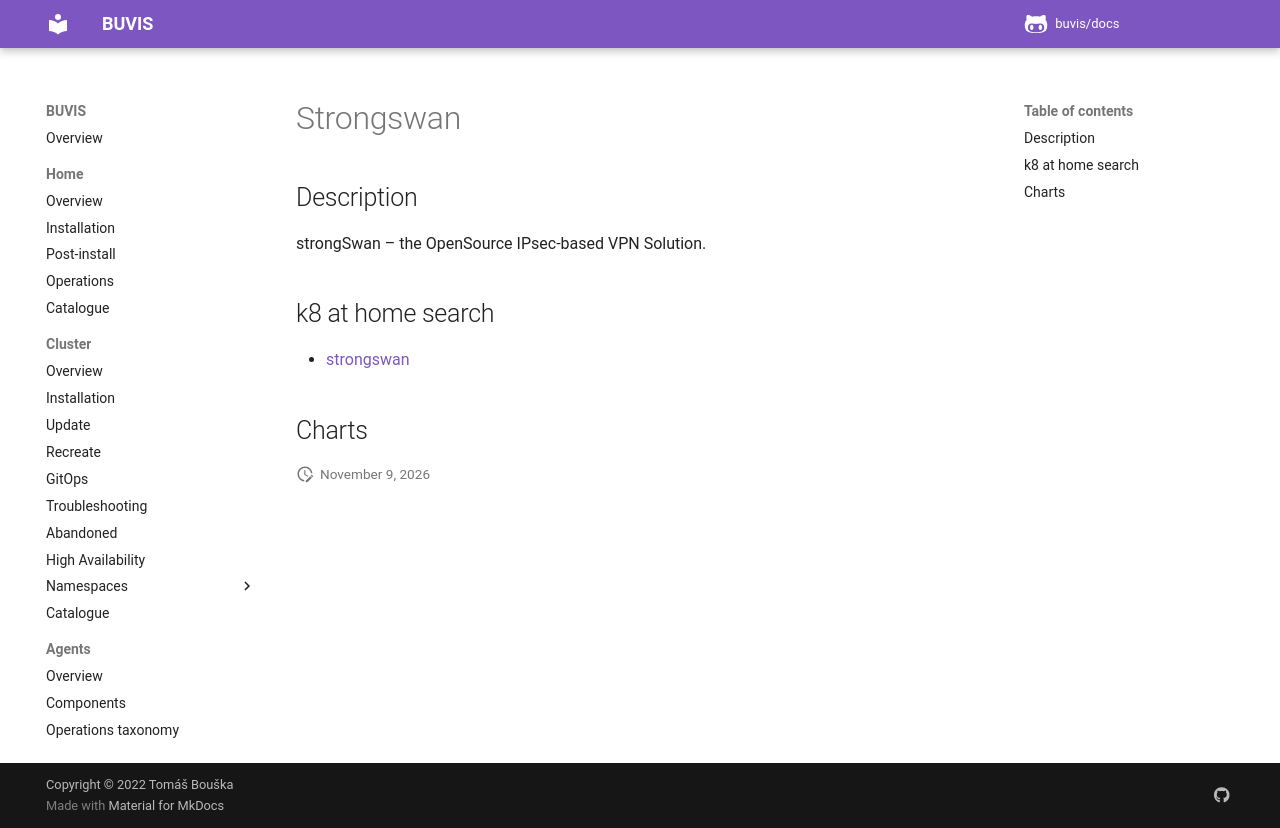

repository: buvis/docs · page: cluster/catalogue/strongswan/index.html · generator: mkdocs

# Strongswan

## Description

strongSwan – the OpenSource IPsec-based VPN Solution.

## k8 at home search

- [strongswan](https://nanne.dev/k8s-at-home-search/#/strongswan)

## Charts
